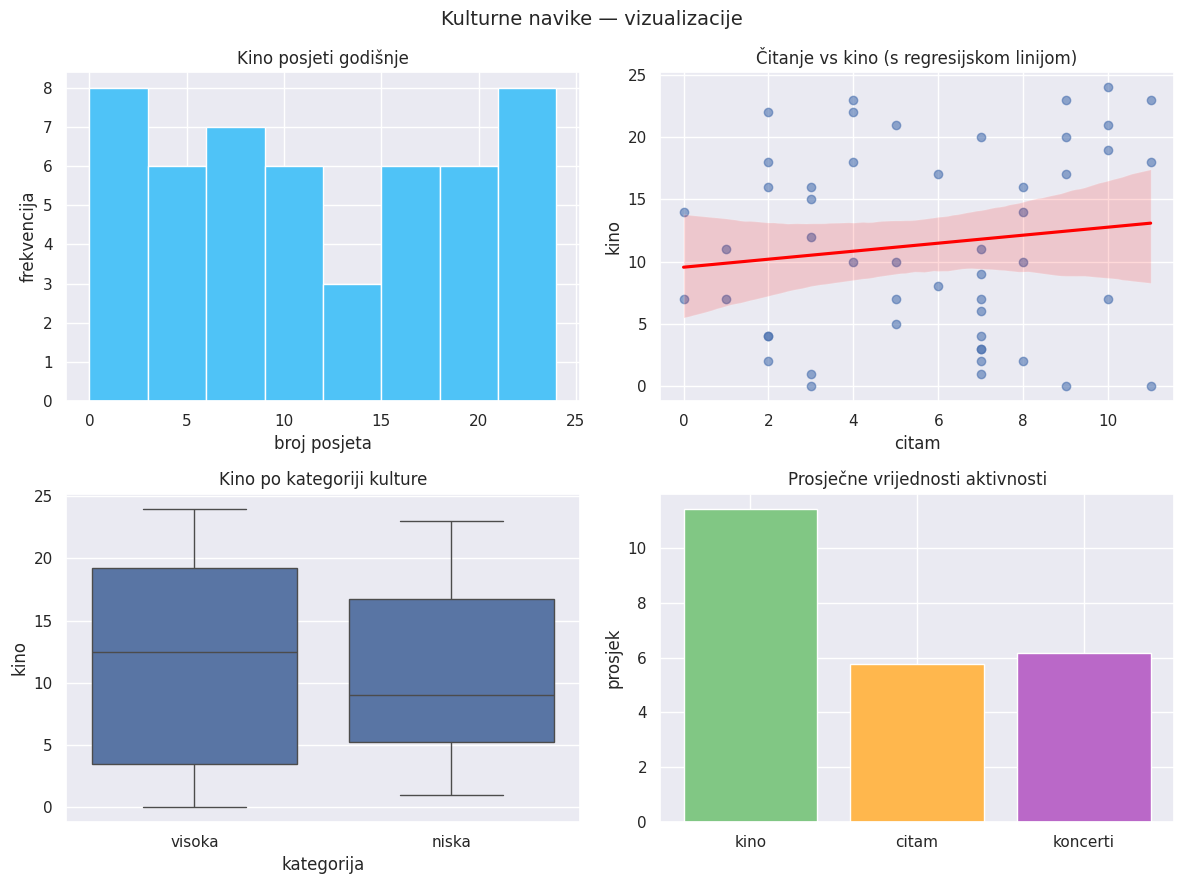

Write the Python code that produced this figure.
#!/usr/bin/env python3
"""
Data Science u kulturi — 2026./2027.
Skripta 03: Vizualizacija podataka (Matplotlib, Seaborn)
=========================================================
Pravila dobre vizualizacije u znanstvenim izvješćima:
jasne oznake, čitljiv font, poštena skala, kontekst.

Upute: pip install matplotlib seaborn pandas numpy
"""

import numpy as np
import pandas as pd
import matplotlib.pyplot as plt
import seaborn as sns


def generiraj(n=50, seed=3):
    rng = np.random.default_rng(seed)
    return pd.DataFrame({
        "kino": rng.integers(0, 25, n),
        "citam": rng.integers(0, 12, n),
        "koncerti": rng.integers(0, 12, n),
        "kultura_index": rng.integers(0, 50, n),
    })


def vizualizacije(df: pd.DataFrame):
    sns.set_theme(style="darkgrid")
    fig, osi = plt.subplots(2, 2, figsize=(12, 9))
    fig.suptitle("Kulturne navike — vizualizacije", fontsize=14)

    # 1. Histogram
    osi[0, 0].hist(df["kino"], bins=8, color="#4fc3f7", edgecolor="white")
    osi[0, 0].set_title("Kino posjeti godišnje")
    osi[0, 0].set_xlabel("broj posjeta")
    osi[0, 0].set_ylabel("frekvencija")

    # 2. Scatter + regresija
    sns.regplot(x="citam", y="kino", data=df, ax=osi[0, 1],
                scatter_kws={"alpha": 0.6}, line_kws={"color": "red"})
    osi[0, 1].set_title("Čitanje vs kino (s regresijskom linijom)")

    # 3. Box plot
    df2 = df.copy()
    df2["kategorija"] = np.where(df2["kultura_index"] > 25, "visoka", "niska")
    sns.boxplot(x="kategorija", y="kino", data=df2, ax=osi[1, 0])
    osi[1, 0].set_title("Kino po kategoriji kulture")

    # 4. Bar chart srednjih vrijednosti
    srednje = df[["kino", "citam", "koncerti"]].mean()
    osi[1, 1].bar(srednje.index, srednje.values, color=["#81c784", "#ffb74d", "#ba68c8"])
    osi[1, 1].set_title("Prosječne vrijednosti aktivnosti")
    osi[1, 1].set_ylabel("prosjek")

    plt.tight_layout()
    plt.savefig("vizualizacije_kultura.png", dpi=150)
    plt.show()
    print("✅ Spremljeno: vizualizacije_kultura.png")


if __name__ == "__main__":
    podaci = generiraj()
    vizualizacije(podaci)
